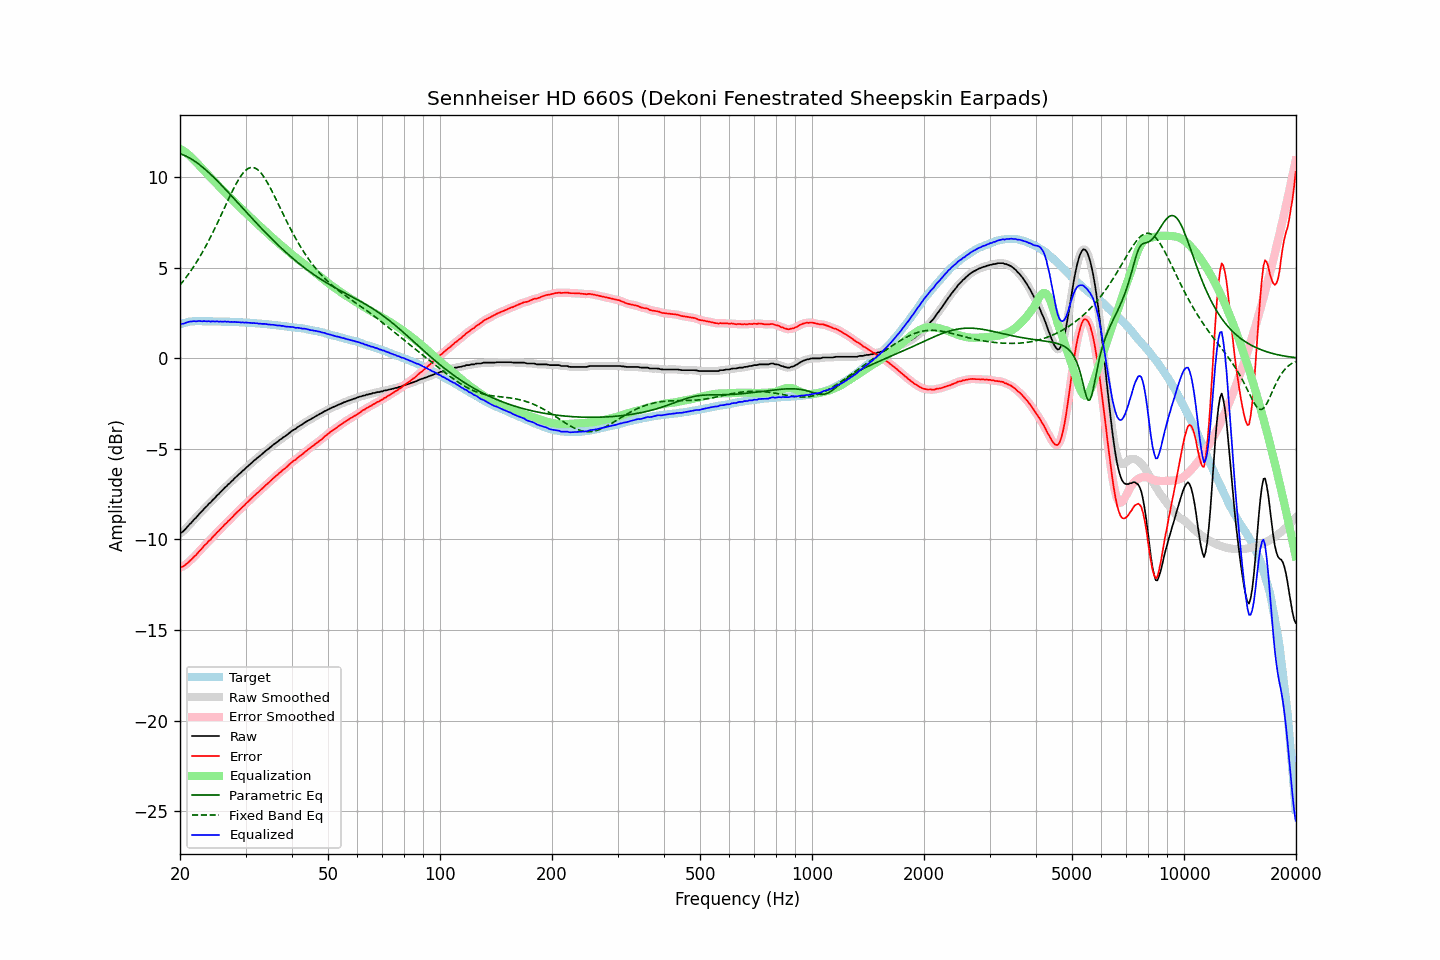

Data behind this chart, as committed beside it:
frequency, raw, error, smoothed, error_smoothed, equalization, parametric_eq, fixed_band_eq, equalized_raw, equalized_smoothed, target
20.00, -9.67, -11.55, -9.67, -11.55, 11.57, 11.31, 4.05, 1.90, 1.90, 1.88
20.20, -9.61, -11.52, -9.61, -11.52, 11.52, 11.27, 4.15, 1.91, 1.91, 1.91
20.40, -9.55, -11.49, -9.54, -11.48, 11.47, 11.24, 4.26, 1.92, 1.93, 1.94
20.61, -9.46, -11.42, -9.46, -11.42, 11.40, 11.20, 4.38, 1.94, 1.95, 1.96
20.81, -9.36, -11.35, -9.36, -11.35, 11.34, 11.16, 4.50, 1.98, 1.98, 1.99
21.02, -9.26, -11.28, -9.26, -11.27, 11.27, 11.11, 4.62, 2.01, 2.01, 2.02
21.23, -9.16, -11.19, -9.16, -11.20, 11.19, 11.06, 4.74, 2.03, 2.03, 2.03
21.44, -9.08, -11.12, -9.07, -11.11, 11.12, 11.01, 4.87, 2.04, 2.05, 2.04
21.66, -8.97, -11.02, -8.98, -11.02, 11.03, 10.96, 5.00, 2.05, 2.05, 2.05
21.87, -8.88, -10.93, -8.89, -10.94, 10.93, 10.90, 5.14, 2.06, 2.05, 2.05
22.09, -8.80, -10.86, -8.79, -10.84, 10.84, 10.84, 5.28, 2.04, 2.06, 2.06
22.31, -8.69, -10.75, -8.69, -10.75, 10.75, 10.77, 5.42, 2.06, 2.06, 2.06
22.54, -8.58, -10.64, -8.59, -10.65, 10.65, 10.70, 5.57, 2.07, 2.06, 2.06
22.76, -8.50, -10.56, -8.49, -10.55, 10.55, 10.63, 5.72, 2.06, 2.06, 2.06
22.99, -8.41, -10.46, -8.40, -10.45, 10.46, 10.56, 5.87, 2.05, 2.06, 2.05
23.22, -8.30, -10.35, -8.31, -10.36, 10.36, 10.49, 6.03, 2.06, 2.05, 2.05
23.45, -8.22, -10.27, -8.21, -10.26, 10.27, 10.41, 6.19, 2.05, 2.05, 2.05
23.69, -8.13, -10.18, -8.12, -10.17, 10.17, 10.33, 6.36, 2.04, 2.05, 2.05
23.92, -8.02, -10.07, -8.04, -10.09, 10.08, 10.25, 6.53, 2.06, 2.04, 2.05
24.16, -7.96, -10.01, -7.94, -9.99, 9.99, 10.17, 6.70, 2.03, 2.05, 2.05
24.40, -7.85, -9.90, -7.85, -9.90, 9.90, 10.08, 6.87, 2.05, 2.04, 2.05
24.65, -7.76, -9.80, -7.76, -9.81, 9.81, 10.00, 7.05, 2.04, 2.04, 2.04
24.89, -7.68, -9.72, -7.67, -9.71, 9.71, 9.91, 7.24, 2.03, 2.04, 2.04
25.14, -7.57, -9.61, -7.58, -9.62, 9.62, 9.82, 7.42, 2.05, 2.04, 2.04
25.39, -7.50, -9.54, -7.49, -9.53, 9.53, 9.73, 7.61, 2.03, 2.04, 2.04
25.65, -7.40, -9.44, -7.40, -9.44, 9.44, 9.64, 7.80, 2.04, 2.03, 2.04
25.91, -7.31, -9.34, -7.31, -9.34, 9.35, 9.55, 7.99, 2.03, 2.03, 2.03
26.16, -7.23, -9.26, -7.22, -9.25, 9.26, 9.46, 8.18, 2.03, 2.03, 2.03
26.43, -7.12, -9.15, -7.13, -9.16, 9.17, 9.36, 8.38, 2.04, 2.03, 2.03
26.69, -7.06, -9.09, -7.05, -9.08, 9.08, 9.27, 8.57, 2.02, 2.03, 2.03
26.96, -6.95, -8.98, -6.96, -8.99, 8.99, 9.17, 8.76, 2.04, 2.02, 2.03
27.23, -6.89, -8.91, -6.88, -8.91, 8.90, 9.08, 8.95, 2.01, 2.01, 2.02
27.50, -6.79, -8.81, -6.79, -8.81, 8.81, 8.98, 9.13, 2.02, 2.01, 2.02
27.77, -6.72, -8.73, -6.71, -8.72, 8.72, 8.88, 9.31, 2.00, 2.01, 2.01
28.05, -6.61, -8.62, -6.62, -8.63, 8.63, 8.79, 9.49, 2.02, 2.01, 2.01
28.33, -6.54, -8.54, -6.53, -8.54, 8.54, 8.69, 9.65, 2.00, 2.01, 2.00
28.62, -6.45, -8.45, -6.45, -8.45, 8.45, 8.59, 9.81, 2.00, 2.00, 2.00
28.90, -6.37, -8.37, -6.37, -8.37, 8.37, 8.49, 9.96, 2.00, 1.99, 2.00
29.19, -6.30, -8.29, -6.29, -8.28, 8.28, 8.40, 10.09, 1.98, 1.99, 1.99
29.48, -6.20, -8.19, -6.21, -8.20, 8.20, 8.30, 10.21, 2.00, 1.98, 1.99
29.78, -6.14, -8.12, -6.13, -8.11, 8.11, 8.20, 10.31, 1.97, 1.98, 1.98
30.08, -6.04, -8.02, -6.05, -8.02, 8.03, 8.10, 10.40, 1.98, 1.98, 1.98
30.38, -5.97, -7.94, -5.97, -7.94, 7.94, 8.01, 10.46, 1.97, 1.97, 1.97
30.68, -5.89, -7.86, -5.89, -7.86, 7.86, 7.91, 10.51, 1.96, 1.97, 1.97
30.99, -5.81, -7.77, -5.81, -7.77, 7.77, 7.81, 10.54, 1.96, 1.96, 1.96
31.30, -5.74, -7.69, -5.73, -7.69, 7.69, 7.72, 10.54, 1.95, 1.95, 1.95
31.61, -5.65, -7.60, -5.65, -7.60, 7.60, 7.62, 10.53, 1.95, 1.95, 1.95
31.93, -5.58, -7.52, -5.58, -7.52, 7.52, 7.53, 10.49, 1.94, 1.94, 1.94
32.24, -5.50, -7.43, -5.50, -7.44, 7.44, 7.43, 10.44, 1.94, 1.94, 1.93
32.57, -5.44, -7.37, -5.43, -7.36, 7.36, 7.34, 10.37, 1.92, 1.92, 1.93
32.89, -5.36, -7.28, -5.36, -7.28, 7.28, 7.24, 10.27, 1.92, 1.92, 1.92
33.22, -5.29, -7.20, -5.29, -7.20, 7.20, 7.15, 10.17, 1.91, 1.91, 1.91
33.55, -5.21, -7.12, -5.21, -7.11, 7.12, 7.06, 10.05, 1.91, 1.91, 1.91
33.89, -5.13, -7.03, -5.14, -7.03, 7.03, 6.97, 9.91, 1.90, 1.90, 1.90
34.23, -5.06, -6.95, -5.06, -6.95, 6.95, 6.88, 9.76, 1.89, 1.89, 1.89
34.57, -5.00, -6.88, -4.99, -6.87, 6.87, 6.79, 9.61, 1.87, 1.88, 1.88
34.92, -4.92, -6.79, -4.92, -6.79, 6.79, 6.70, 9.44, 1.87, 1.87, 1.87
35.27, -4.85, -6.71, -4.85, -6.71, 6.71, 6.61, 9.27, 1.86, 1.86, 1.86
35.62, -4.77, -6.62, -4.77, -6.62, 6.63, 6.52, 9.10, 1.86, 1.85, 1.85
35.97, -4.71, -6.55, -4.71, -6.55, 6.55, 6.43, 8.92, 1.84, 1.84, 1.84
... 635 more rows
